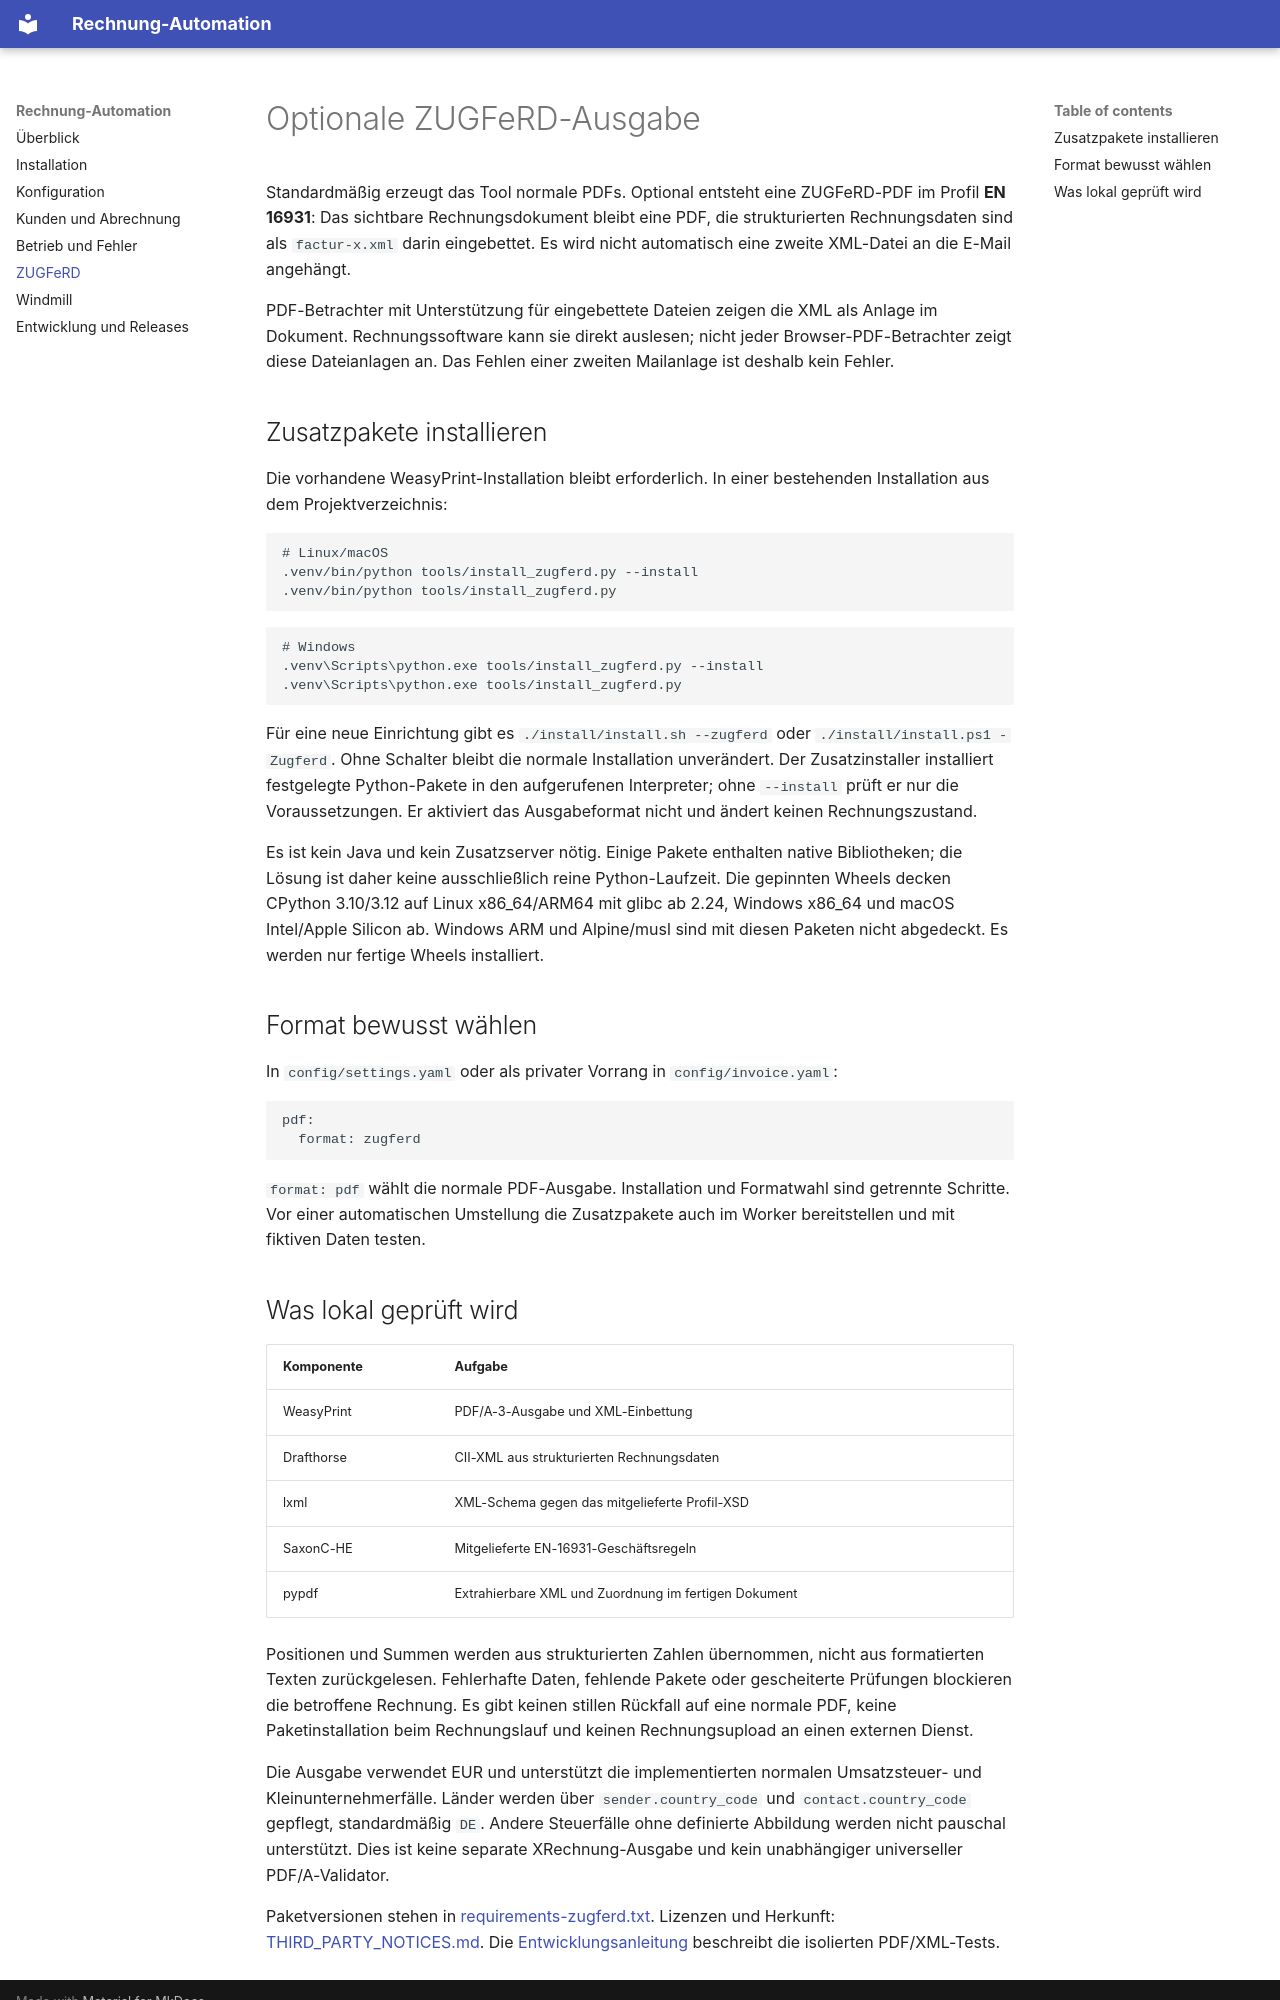

repository: jan-erbert/rechnung-automation · page: zugferd/index.html · generator: mkdocs

# Optionale ZUGFeRD-Ausgabe

Standardmäßig erzeugt das Tool normale PDFs. Optional entsteht eine ZUGFeRD-PDF
im Profil **EN 16931**: Das sichtbare Rechnungsdokument bleibt eine PDF, die
strukturierten Rechnungsdaten sind als `factur-x.xml` darin eingebettet.
Es wird nicht automatisch eine zweite XML-Datei an die E-Mail angehängt.

PDF-Betrachter mit Unterstützung für eingebettete Dateien zeigen die XML als
Anlage im Dokument. Rechnungssoftware kann sie direkt auslesen; nicht jeder
Browser-PDF-Betrachter zeigt diese Dateianlagen an. Das Fehlen einer zweiten
Mailanlage ist deshalb kein Fehler.

## Zusatzpakete installieren

Die vorhandene WeasyPrint-Installation bleibt erforderlich. In einer bestehenden
Installation aus dem Projektverzeichnis:

```bash
# Linux/macOS
.venv/bin/python tools/install_zugferd.py --install
.venv/bin/python tools/install_zugferd.py
```

```powershell
# Windows
.venv\Scripts\python.exe tools/install_zugferd.py --install
.venv\Scripts\python.exe tools/install_zugferd.py
```

Für eine neue Einrichtung gibt es `./install/install.sh --zugferd` oder
`./install/install.ps1 -Zugferd`. Ohne Schalter bleibt die normale Installation
unverändert. Der Zusatzinstaller installiert festgelegte Python-Pakete in den
aufgerufenen Interpreter; ohne `--install` prüft er nur die Voraussetzungen.
Er aktiviert das Ausgabeformat nicht und ändert keinen Rechnungszustand.

Es ist kein Java und kein Zusatzserver nötig. Einige Pakete enthalten native
Bibliotheken; die Lösung ist daher keine ausschließlich reine Python-Laufzeit.
Die gepinnten Wheels decken CPython 3.10/3.12 auf Linux x86_64/ARM64 mit glibc ab
2.24, Windows x86_64 und macOS Intel/Apple Silicon ab. Windows ARM und Alpine/musl
sind mit diesen Paketen nicht abgedeckt. Es werden nur fertige Wheels installiert.

## Format bewusst wählen

In `config/settings.yaml` oder als privater Vorrang in `config/invoice.yaml`:

```yaml
pdf:
  format: zugferd
```

`format: pdf` wählt die normale PDF-Ausgabe. Installation und Formatwahl sind
getrennte Schritte. Vor einer automatischen Umstellung die Zusatzpakete auch im
Worker bereitstellen und mit fiktiven Daten testen.
